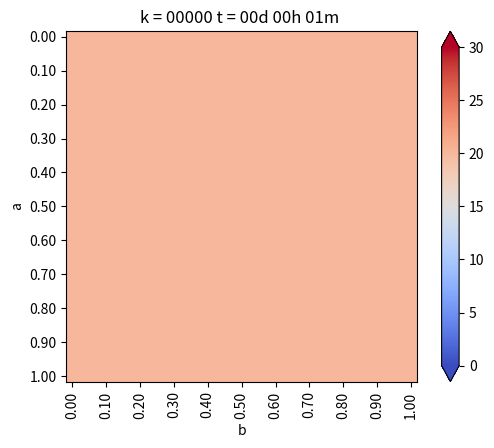

Write Python code to recreate this figure. (Note: this script raises an exception after producing the figure.)
from matplotlib.pylab import *
from matplotlib import cm


#Geometría
a = 1. #Alto
b = 1. #Ancho
Nx = 30 #Intervalos en X
Ny = 30 #Intervalos en Y

dx = b / Nx #Discretizacion en X
dy = a / Ny #Discretizacion en Y


if dx != dy:
    print("Error: dx y dy no son iguales")
    exit(-1)   

h = dx

#Coordenadas del punto (i,j)
def coords(i, j): return (dx * i, dy * j)


x, y = coords(4, 2)

print("x: ",x)
print("y: ",y)


def imshowbien(u):
    imshow(u.T[Nx::-1, :], cmap=cm.coolwarm, interpolation = "bilinear")
    cbar = colorbar(extend="both", cmap=cm.coolwarm)
    ticks = arange(0, 35, 5)
    ticks_Text = ["{}".format(deg) for deg in ticks]
    cbar.set_ticks(ticks)
    cbar.set_ticklabels(ticks_Text)
    clim(0, 30)
    
    xlabel("b")
    ylabel("a")
    xTicks_N = arange(0, Nx + 1, 3)
    yTicks_N = arange(0, Ny + 1, 3)
    xTicks = [coords(i, 0)[0] for i in xTicks_N]
    yTicks = [coords(0, i)[1] for i in yTicks_N]
    xTicks_Text = ["{0:.2f}".format(tick) for tick in xTicks]
    yTicks_Text = ["{0:.2f}".format(tick) for tick in yTicks]
    xticks(xTicks_N, xTicks_Text, rotation="vertical")
    yticks(yTicks_N, yTicks_Text)
    margins(0.2)
    subplots_adjust(bottom = 0.15)
    

u_k = zeros((Nx + 1, Ny + 1), dtype=double)
u_km1 = zeros((Nx + 1, Ny + 1), dtype=double)

#Condicion de Borde Inicial
u_k[:, :] = 20. #Son 20 grados en todas partes

#Parámetros para el hierro
dt = 0.01 #s
K = 79.5 #m^2/s
c = 450. #J/Kg*C
rho = 7800. #Kg/m^3
alpha = K * dt / (c * rho * dx**2)

#Informacion interesante
print(f"dt = {dt}")
print(f"dx = {dx}")
print(f"K = {K}")
print(f"c = {c}")
print(f"rho = {rho}")
print(f"alpha = {alpha}")

#Loop en el tiempo
minuto = 60.
hora = 3600.
dia = 24 * 3600.

dt = 1 * minuto
dnext_t = 0.5 * hora

next_t = 0
framenum = 0

T = 1 * dia
Days = 4 * T #Cantidad de Dias a Simular

#Vectores con temperatura acumulada
u_0 = zeros(int32(Days / dt))
u_N4 = zeros(int32(Days / dt))
u_2N4 = zeros(int32(Days / dt))
u_3N4 = zeros(int32(Days / dt))

def truncate(n, decimals=0):
    multiplier = 10 ** decimals
    return int(n* multiplier) / multiplier


for k in range(int32(Days/dt)):
    t = dt * (k + 1)
    dias = truncate(t / dia, 0)
    horas = truncate((t - dias *dia) / hora, 0)
    minutos = truncate((t - dias * dia -horas * hora) / minuto, 0)
    titulo = "k = {0:05.0f}".format(k) + " t = {0:02.0f}d {1:02.0f}h {2:02.0f}m ".format(dias, horas, minutos)
    print(titulo)
    
    Tambiental = 20. + 10.*sin((2*pi/T)*t)    #Se inicia en 20º y sube 10º con perido T de un dia
    
#Condiciones de Borde Eseciales    
    u_k[0, :] = u_k[-2, :] - 0 * dx #Borde Izquierdo, con gradiente 0
    u_k[:, 0] =  20 #Borde Inferior, con gradiente 0
    u_k[:, -1] = Tambiental #Borde Superior, con gradiente 0
    u_k[-1, :] = u_k[-2, :] - 0. * dx  #Borde Derecho, con gradiente 0
    


    # Loop en el espacio desde i = 1, hasta i = n-1
    for i in range(1,Nx):
        for j in range(1,Ny):
            
            #Algortimo de diferencias finitas en 2-D para difusion
            
            #Laplaciano
            nabla_u_k = (u_k[i-1, j] + u_k[i+1, j] + u_k[i, j-1] + u_k[i, j+1] - 4 * u_k[i,j]) / h**2
            
            #Forard Euler
            u_km1[i,j] = u_k[i,j] + alpha * nabla_u_k
            
    #Avanzar la solucion a k + 1
    u_k = u_km1
    
    #Reetablecen condiciones de Borde para asegurar cumplimiento
    u_k[0, :] = u_k[-2, :] - 0 * dx#Borde Izquierdo
    u_k[:, 0] =  20 #Borde Inferior, con gradiente 0
    u_k[:, -1] = Tambiental #Borde Superior, con gradiente 0
    u_k[-1, :] = u_k[-2, :] - 0 * dx  #Borde Derecho, con gradiente 0
    
    u_0[k] = u_k[int(Nx / 2), -1]
    u_N4[k] = u_k[int(Nx / 2), int(Ny / 4)]
    u_2N4[k] = u_k[int(Nx / 2), int(2 * Ny / 4)]
    u_3N4[k] = u_k[int(Nx / 4), int(3 * Ny / 4)]
    
    #Graicando en d_next
    if t > next_t:
        figure(1)
        imshowbien(u_k)
        title(titulo)
        savefig("Caso7/frame_{0:04.0f}.png".format(framenum))
        framenum += 1
        next_t += dnext_t
        close(1)
        
        
#Ploteo puntos interesantes
figure(2)
plot(range(int32(Days / dt)), u_0, label='Superficie')
plot(range(int32(Days / dt)), u_N4, label='N/4')
plot(range(int32(Days / dt)), u_2N4, label='2N/4')
plot(range(int32(Days / dt)), u_3N4, label='3N/4')
title("Evolución de temperatura")
legend()
savefig("Caso_7.png", dpi=320)
show()